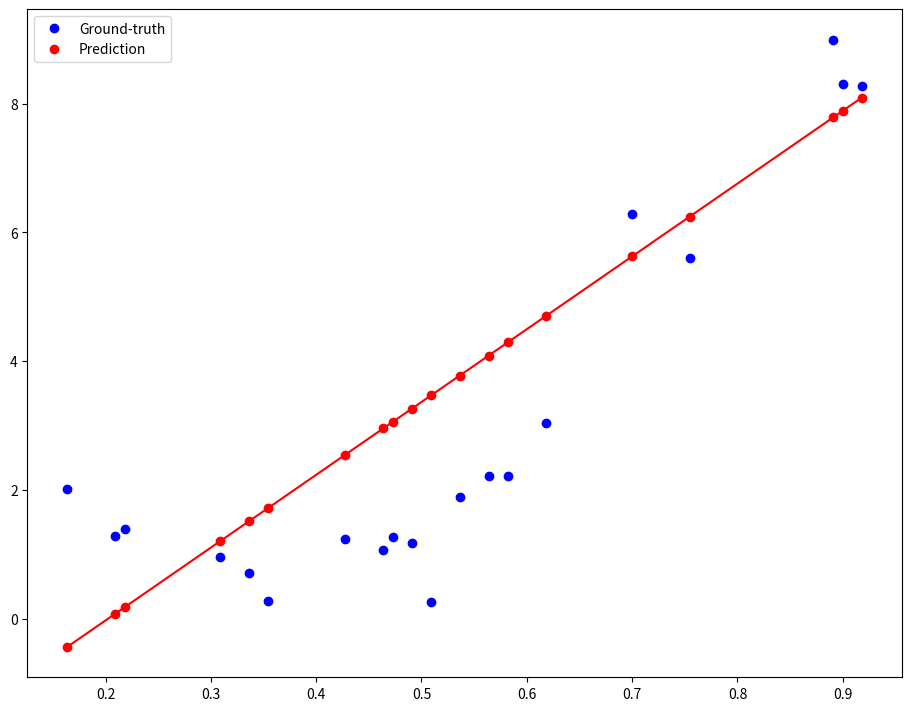

The script that saved this image:
# LINEAR REGRESSION MODEL (Inverse Matrix)

import numpy as np
from numpy.linalg import inv
import matplotlib.pyplot as plt


if __name__ == '__main__':
    # STEP 1: SET DATA ------------------------------------------------------------------------------------------------#
    data_x = np.linspace(1.0, 10.0, 100)[:, np.newaxis]
    data_y = np.sin(data_x) + 0.1 * np.power(data_x, 2) + 0.5 * np.random.randn(100, 1)
    data_x /= np.max(data_x)

    data_x = np.hstack((np.ones_like(data_x), data_x))

    # Set train & test data
    order = np.random.permutation(len(data_x))
    portion = 20
    x_test = data_x[order[:portion]]
    y_test = data_y[order[:portion]]
    x_train = data_x[order[portion:]]
    y_train = data_y[order[portion:]]

    # STEP 2: DO PREDICTION -------------------------------------------------------------------------------------------#
    # Write code here!
    # Find theta_hat.
    tmp1 = inv(np.dot(x_train.T,x_train))
    tmp2 = np.dot(x_train.T,y_train)
    theta_hat = np.dot(tmp1,tmp2)
    y_pred = np.matmul(x_test, theta_hat)

    # STEP 3: PLOT ----------------------------------------------------------------------------------------------------#
    idx_min = np.argmin(x_test[:, 1])
    idx_max = np.argmax(x_test[:, 1])
    ax = plt.figure(figsize=(9, 7), constrained_layout=True).subplots(1, 1)
    ax.plot(x_test[:, 1], y_test, 'bo', label='Ground-truth')
    ax.plot(x_test[:, 1], y_pred, 'ro', label='Prediction')
    ax.plot([x_test[idx_min, 1], x_test[idx_max, 1]], [y_pred[idx_min], y_pred[idx_max]], 'r-')
    plt.legend()
    plt.show()



